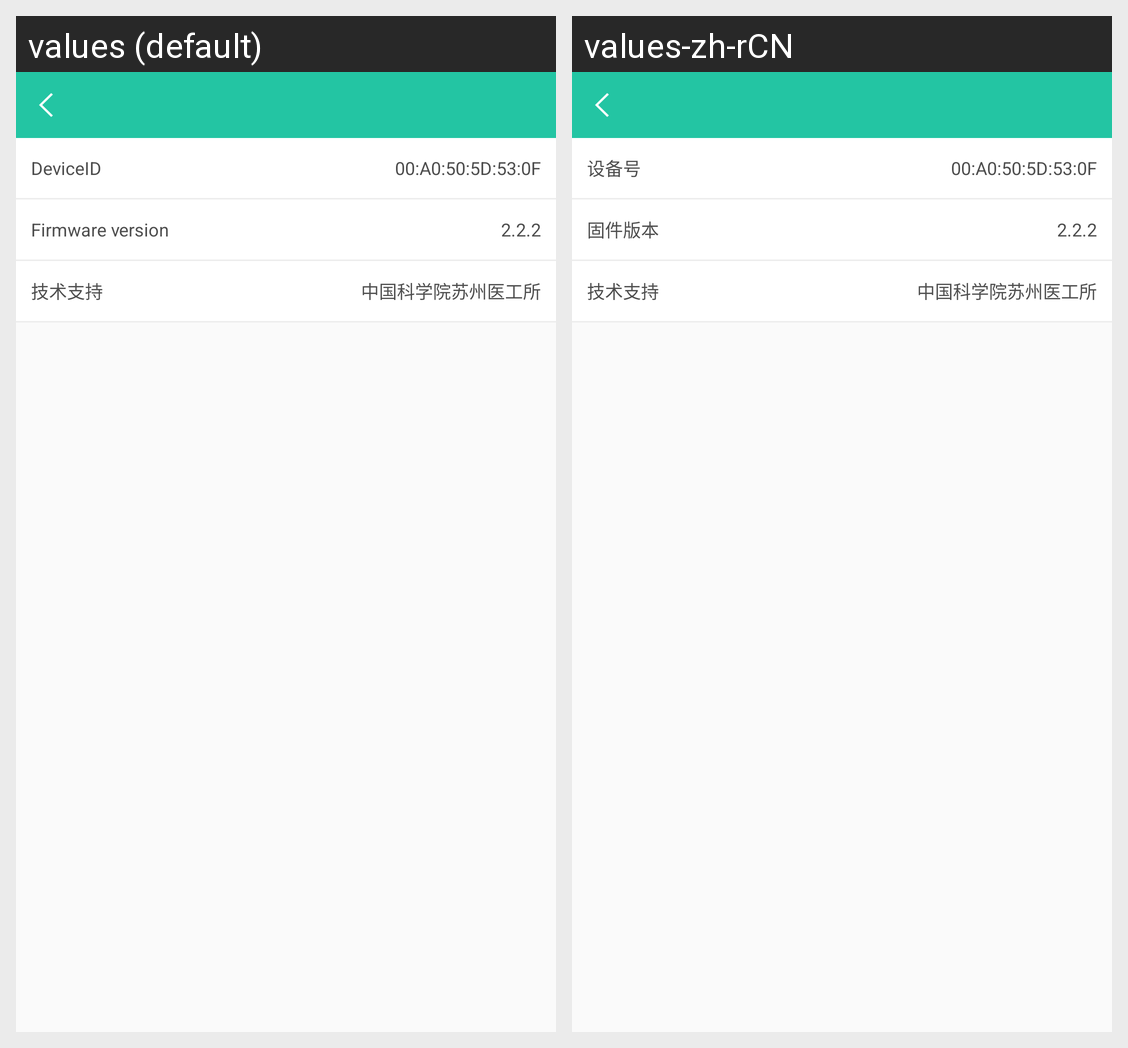

For this localized Android screen grid, give each drawn string resource with its value in every locale shown.
Android screen res/layout/activity_about.xml rendered under 2 locales, left to right: values (default), values-zh-rCN. Device: Nexus 5 (rendered at 1080×1920; each locale shown at half size, 540×960, under a caption strip naming it); theme AppTheme.
Strings drawn on this screen, with the default value and each locale's value (text and hints the layout hard-codes, and strings that could not be matched under every locale, appear in the picture but are not listed):

deviceID
  values: DeviceID
  values-zh-rCN: 设备号

firmware_version
  values: Firmware version
  values-zh-rCN: 固件版本
